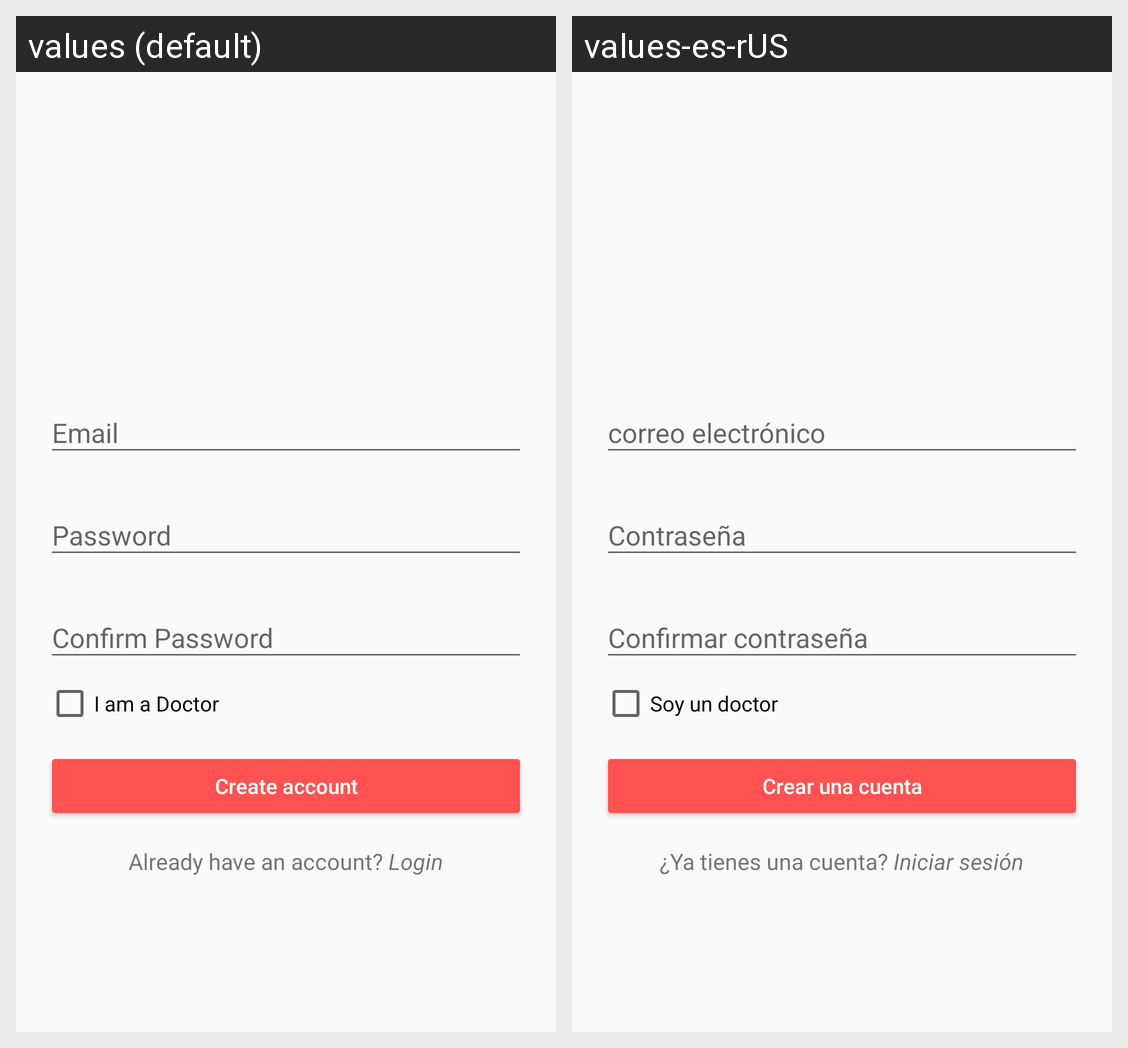

The same Android screen rendered under two of its app's locales, left to right. List the strings drawn on it with the default value and each locale's translation.
Android screen res/layout/fragment_sign_up.xml rendered under 2 locales, left to right: values (default), values-es-rUS. Device: Nexus 5 (rendered at 1080×1920; each locale shown at half size, 540×960, under a caption strip naming it); theme AppTheme.
Strings drawn on this screen, with the default value and each locale's value (text and hints the layout hard-codes, and strings that could not be matched under every locale, appear in the picture but are not listed):

i_am_a_doctor
  values: I am a Doctor
  values-es-rUS: Soy un doctor

create_account
  values: Create account
  values-es-rUS: Crear una cuenta

already_have_an_account_login
  values: Already have an account? Login
  values-es-rUS: ¿Ya tienes una cuenta? Iniciar sesión
